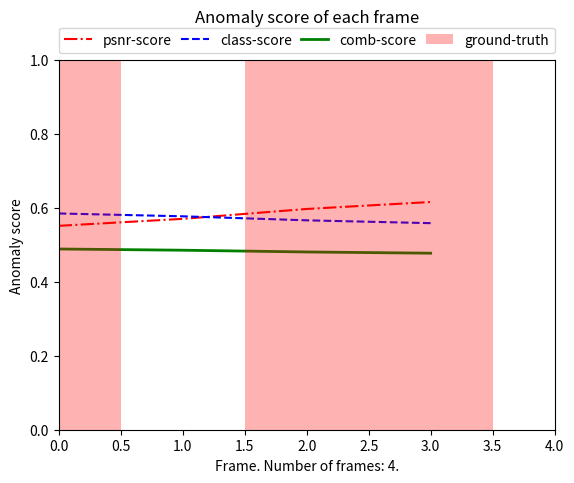
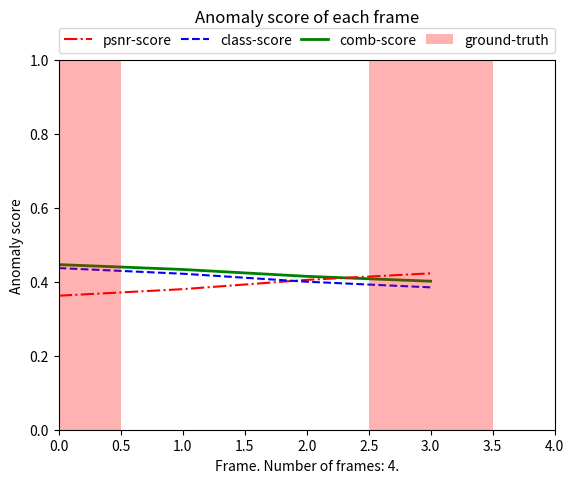
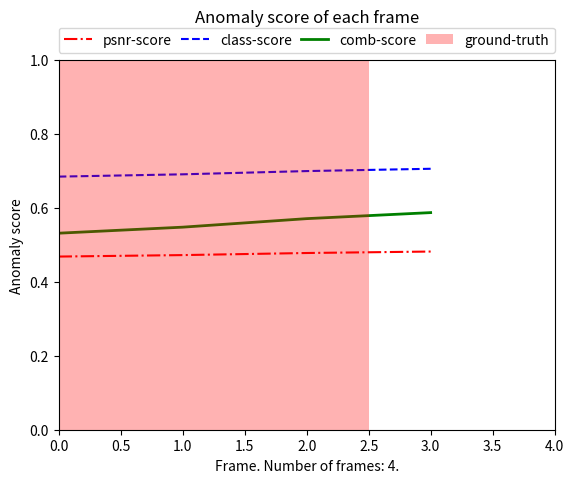
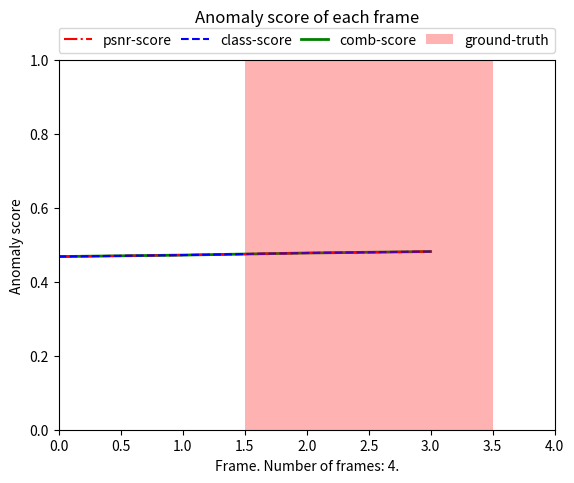

These figures' Python source, in order:
import numpy as np
import matplotlib.pyplot as plt
from scipy.ndimage import gaussian_filter1d

arr_a = [np.array([1.0, 2.2, 3.4, 4.9, 5.12]), np.array([1.1, 5.5, 5.98, 7.34, 9.56]), np.array([1.63, 2.25, 8.93, 4.89, 5.63]), np.array([1.63, 2.25, 8.93, 4.89, 5.63]) ]
arr_b = [np.array([7.7, 7.98, 8.12, 12.5, 0.0]), np.array([45.0, 23.45, 33.50, 8.0, 9.0]), np.array([0.1, 12.12, 3.89, 13.05, 11.98]), np.array([1.63, 2.25, 8.93, 4.89, 5.63])]
gt_arr = [np.array([1, 1, 0, 1, 1]), np.array([0, 1, 0, 0, 1]), np.array([0, 1, 1, 1, 0]), np.array([1, 0, 0, 1, 1])]


scores = np.array([], dtype=np.float32)
labels = np.array([], dtype=np.int8)
comb_scores = np.array([], dtype=np.float32)
class_scores = np.array([], dtype=np.float32)
video = 0
    
for i in range(len(arr_a)):
        # combine psnr and classification score, by adding them together.
        distance =arr_a[i][1:]
        classification_distance = arr_b[i][1:]
        
        comb_distance = distance + classification_distance
        comb_distance -= min(comb_distance)
        comb_distance /= max(comb_distance)
        comb_distance_smooth = gaussian_filter1d(comb_distance, sigma=3) # Smooth the curve.
        
        distance -= min(distance)  # distance = (distance - min) / (max - min)
        distance /= max(distance)
        distance_smooth = gaussian_filter1d(distance, sigma=3)
        
        classification_distance -= min(classification_distance)
        classification_distance /= max(classification_distance)
        classification_smooth = gaussian_filter1d(classification_distance, sigma=3)
        
        frames_a = gt_arr[i][1:]
        
        axis = np.arange(0, distance.size)
        
        plt.plot(axis, distance_smooth, 'r', label='psnr-score', linestyle='dashdot', zorder=1)
        plt.plot(axis, classification_smooth, 'b', label='class-score', linestyle='--', zorder=1)
        plt.plot(axis, comb_distance_smooth, 'g', label='comb-score', linewidth=2, zorder=0)
        plt.bar(axis, frames_a,  linewidth=1, width=1.0, color='red',label='ground-truth', alpha=0.3, zorder=2)
        plt.xlim(0, distance.size)
        plt.ylim(0, 1)
        
        video_len = distance.size
           
        plt.xlabel('Frame. Number of frames: ' + str(video_len) + '.')
        plt.ylabel('Anomaly score')
        plt.title('Anomaly score of each frame', x=0.5, y=1.08, ha='center', fontsize='large')
            
        plt.legend(bbox_to_anchor=(0, 1.02, 1, 0.2), loc="lower left", mode='expand', borderaxespad=0, ncol=4)

        fig = plt.gcf()
        vid_name = 'test_video_' + str(video) + 'curve.png'
        fig.savefig(vid_name)
        plt.show()
                
        #comb_distance = (distance + classification_distance)/2
        
        scores = np.concatenate((scores, distance), axis=0)
        # comb_scores = np.concatenate((comb_scores, comb_distance), axis=0)
        class_scores = np.concatenate((class_scores, classification_distance), axis=0)
        video += 1
        plt.clf()
        # labels = np.concatenate((labels, gt[i][4:]), axis=0)  # Exclude the first 4 unpredictable frames in gt.

    # norm_scores = np.array([], dtype=np.float32)
    # abnorm_scores = np.array([], dtype=np.float32)
    # for i in range(len(cl_group_norm)):
